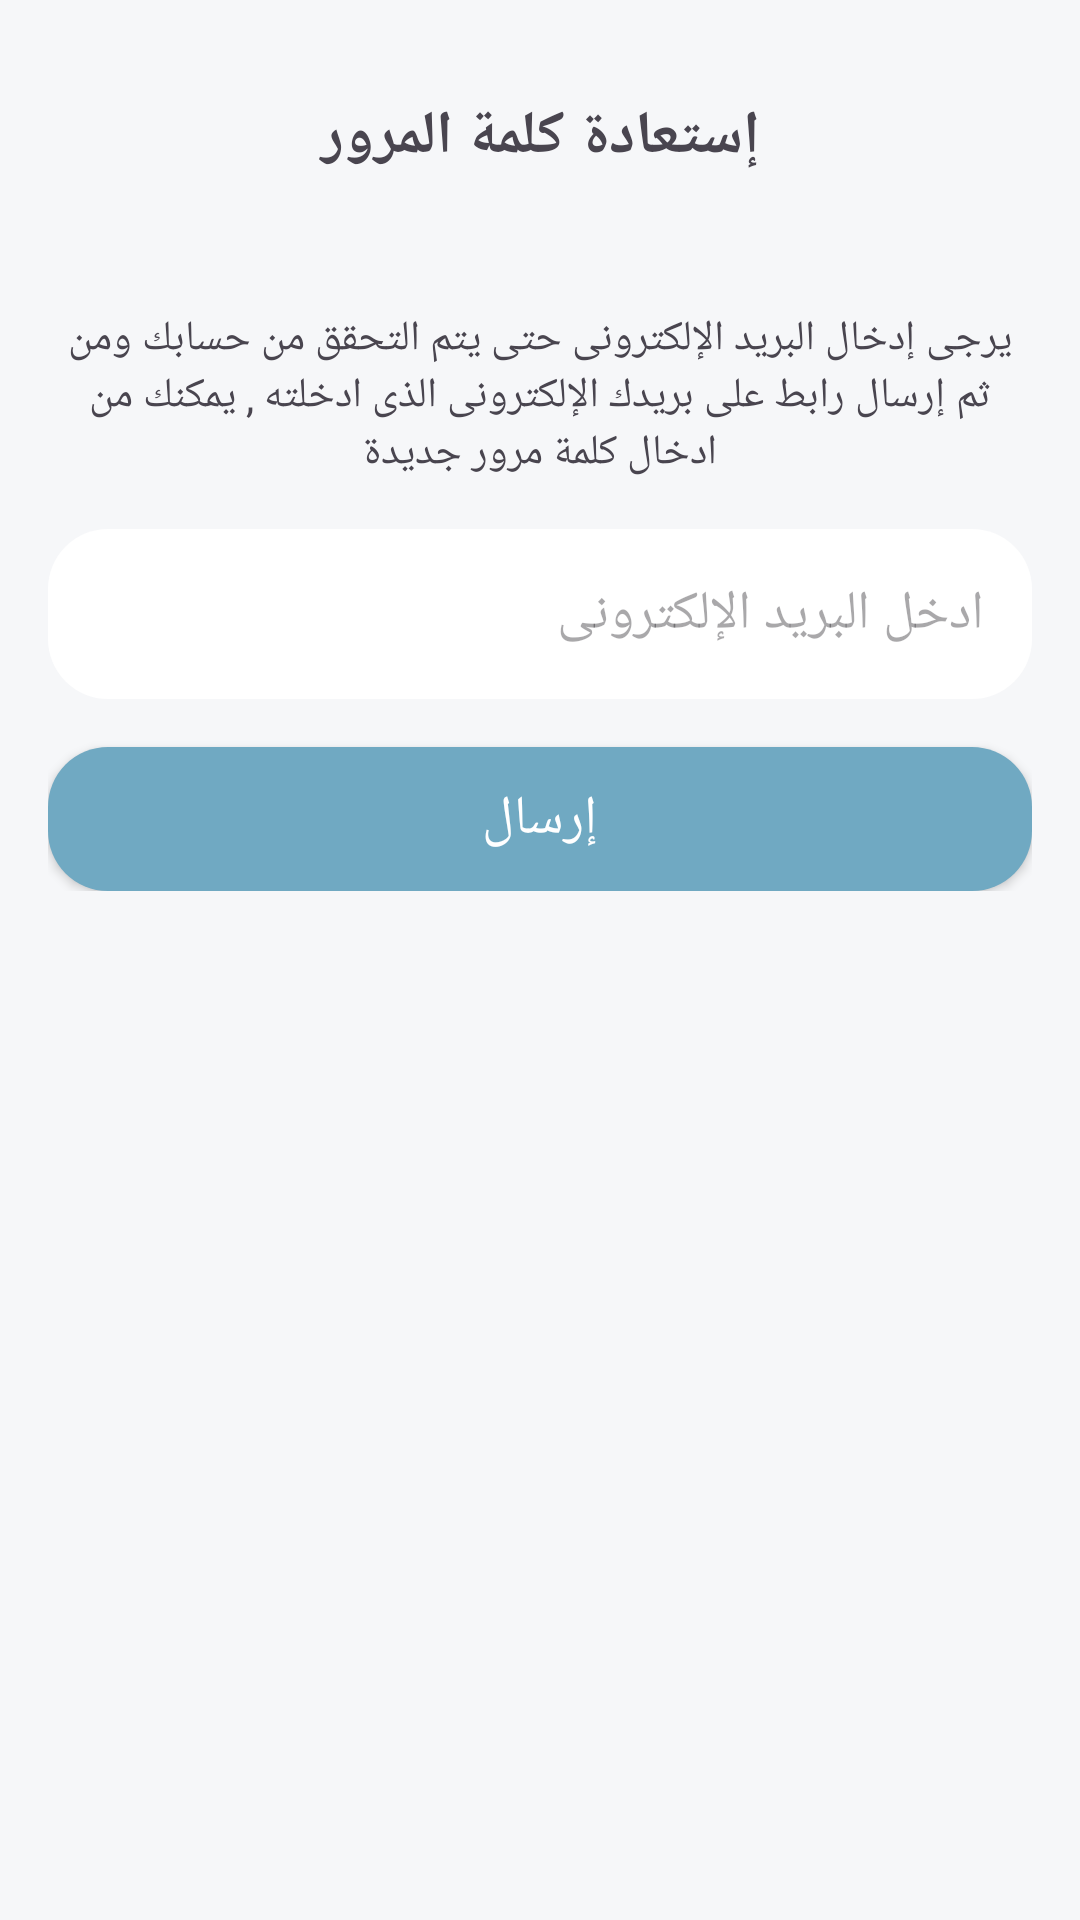

The Android layout XML behind this screen, and the referenced resources:
<!-- AndroidManifest.xml: application theme Theme.Touqa_App -->
<!-- res/layout/fragment_restore_pass.xml -->
<?xml version="1.0" encoding="utf-8"?>
<layout xmlns:android="http://schemas.android.com/apk/res/android">

    <data>

    </data>

    <ScrollView

        android:layout_width="match_parent"
        android:orientation="vertical"
        android:layout_height="match_parent"
        android:padding="16dp">

        <LinearLayout

            xmlns:android="http://schemas.android.com/apk/res/android"
            android:layout_width="match_parent"
            android:orientation="vertical"
            android:layout_height="wrap_content">

            <TextView
                android:layout_width="match_parent"
                android:layout_height="wrap_content"
                android:layout_marginTop="16dp"
                android:textSize="20sp"
                android:textStyle="bold"
                android:gravity="center"
                android:text="إستعادة كلمة المرور" />



            <TextView
                android:layout_width="match_parent"
            android:layout_marginTop="44dp"
              android:gravity="center"
                android:layout_gravity="center"
                android:layout_height="wrap_content"
                android:text="يرجى إدخال البريد اﻹلكترونى حتى يتم التحقق من حسابك ومن ثم إرسال رابط على بريدك اﻹلكترونى الذى ادخلته , يمكنك من ادخال كلمة مرور جديدة" />

            <EditText
                android:id="@+id/editTextEmail"
                android:layout_width="match_parent"
                android:layout_height="wrap_content"
                android:layout_marginTop="16dp"
                android:padding="16dp"
                android:background="@drawable/corner_four"
                android:hint="ادخل البريد اﻹلكترونى" />



            <androidx.appcompat.widget.AppCompatButton
                android:id="@+id/buttonSendEmail"
                android:layout_width="match_parent"
                android:layout_height="wrap_content"
                android:background="@drawable/corner_four"
                android:backgroundTint="@color/color_button"
                android:textSize="18sp"
                android:textColor="@color/white"
                android:layout_marginTop="16dp"
                android:text="إرسال" />



        </LinearLayout>
    </ScrollView>
</layout>
<!-- resources referenced by this layout -->
<resources>
  <color name="color_button">#70A9C2</color>
  <color name="white">#FFFFFFFF</color>
  <!-- drawable corner_four (drawable) -->
  <?xml version="1.0" encoding="utf-8"?>
  <shape xmlns:android="http://schemas.android.com/apk/res/android"
      android:shape="rectangle">
  
      <corners
          android:radius="20dp"/>
      <solid android:color="@color/white" />
  </shape>
  <style name="Theme.Touqa_App" parent="Base.Theme.Touqa_App" />
  <style name="Base.Theme.Touqa_App" parent="Theme.Material3.DayNight.NoActionBar">
          
          
          <item name="android:statusBarColor">@color/color_button</item>
          
          <item name="android:windowBackground">@color/background_screen</item>
          <item name="android:layoutDirection">rtl</item>
  
  
      </style>
  <color name="background_screen">#F6F7F9</color>
</resources>
